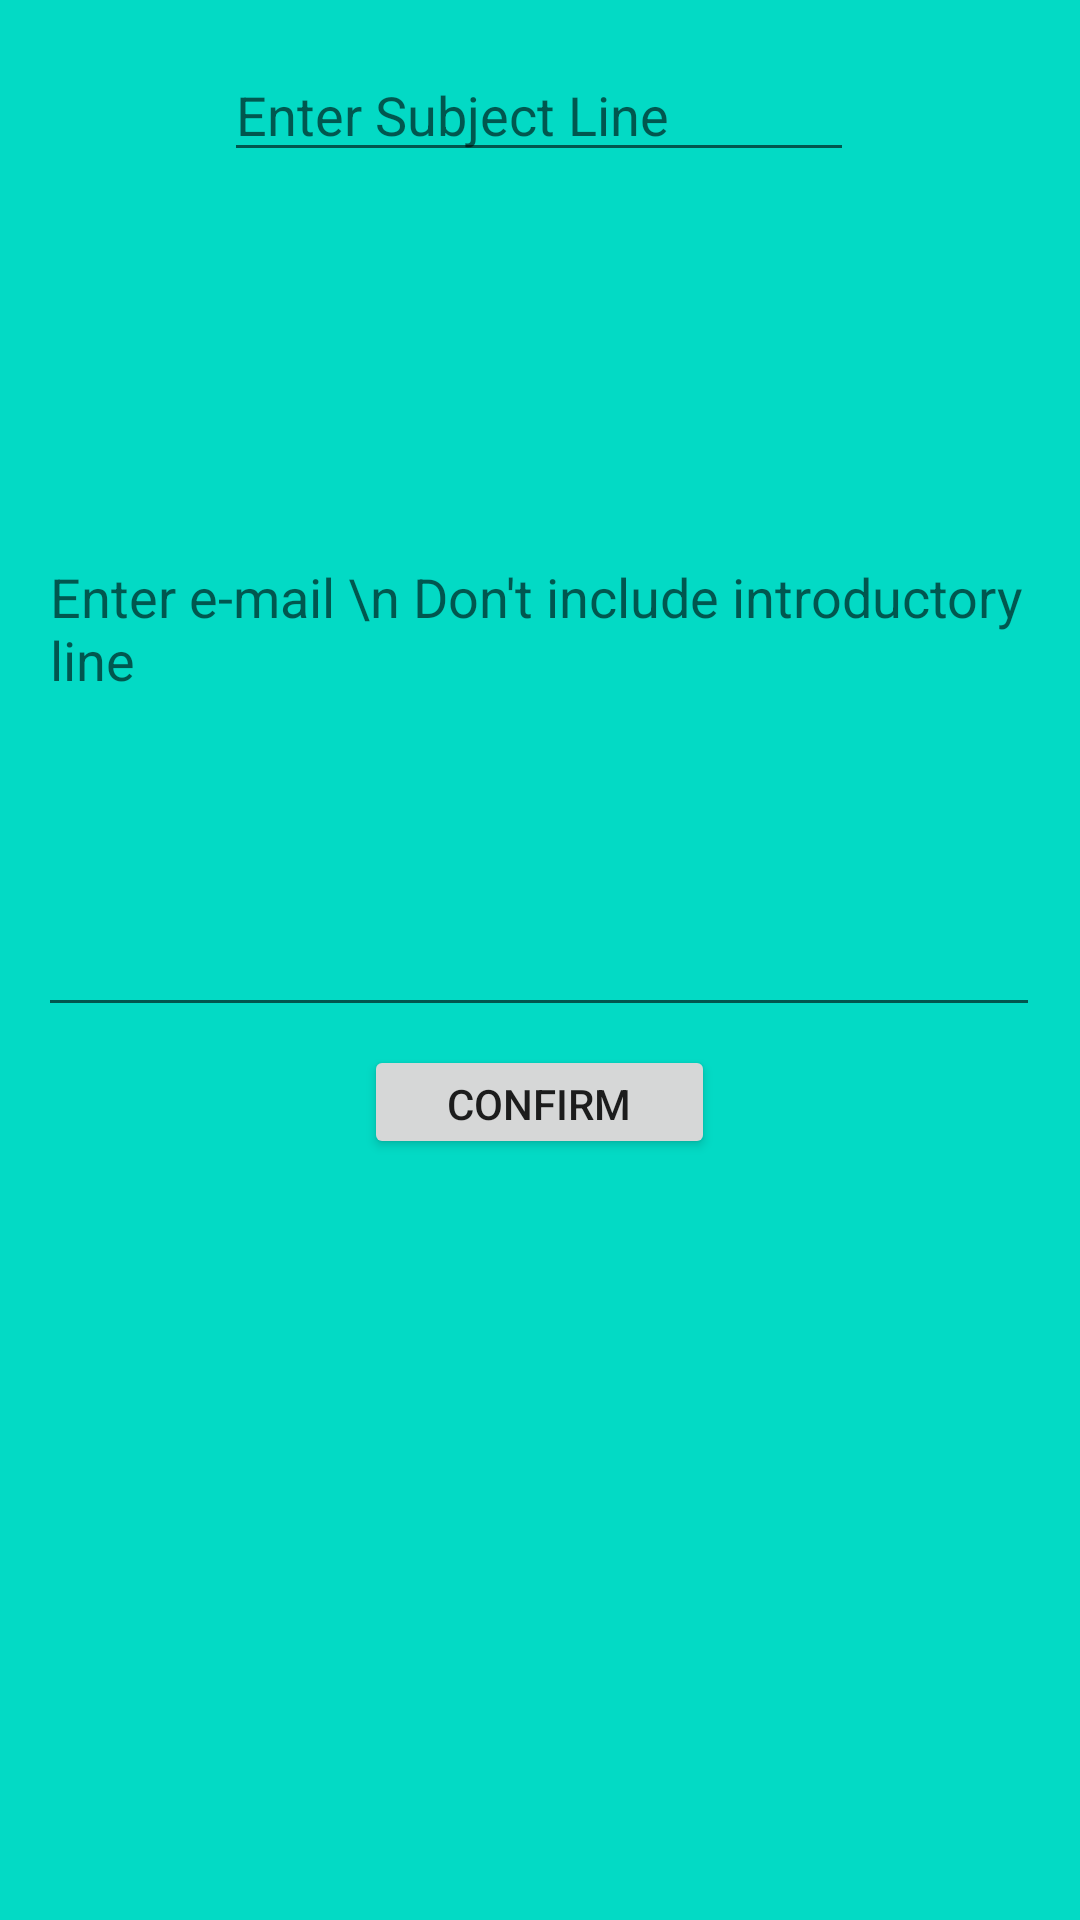

Layout XML and referenced resources for this Android screen:
<!-- AndroidManifest.xml: application theme Theme.PROletariatV1 -->
<!-- res/layout/email_fragment.xml -->
<?xml version="1.0" encoding="utf-8"?>
<androidx.constraintlayout.widget.ConstraintLayout xmlns:android="http://schemas.android.com/apk/res/android"
    xmlns:app="http://schemas.android.com/apk/res-auto"
    xmlns:tools="http://schemas.android.com/tools"
    android:layout_width="match_parent"
    android:layout_height="400dp"
    android:background="@color/teal_200"
    android:layout_centerHorizontal="true"
    android:layout_centerVertical="true">


    <EditText
        android:id="@+id/subjectLineFrag"
        android:layout_width="wrap_content"
        android:layout_height="wrap_content"
        android:layout_marginTop="16dp"
        android:ems="10"
        android:hint="Enter Subject Line"
        android:inputType="textPersonName"
        app:layout_constraintEnd_toEndOf="parent"
        app:layout_constraintHorizontal_bias="0.497"
        app:layout_constraintStart_toStartOf="parent"
        app:layout_constraintTop_toTopOf="parent" />

    <EditText
        android:id="@+id/emailFrag"
        android:layout_width="334dp"
        android:layout_height="269dp"
        android:layout_marginTop="16dp"
        android:ems="10"
        android:hint="Enter e-mail \n Don't include introductory line"
        android:inputType="textMultiLine"
        app:layout_constraintEnd_toEndOf="@+id/subjectLineFrag"
        app:layout_constraintStart_toStartOf="@+id/subjectLineFrag"
        app:layout_constraintTop_toBottomOf="@+id/subjectLineFrag" />

    <Button
        android:id="@+id/confirmFrag"
        android:layout_width="117dp"
        android:layout_height="38dp"
        android:layout_marginTop="6dp"
        android:onClick="storeEmail"
        android:text="Confirm"
        app:layout_constraintEnd_toEndOf="@+id/emailFrag"
        app:layout_constraintStart_toStartOf="@+id/emailFrag"
        app:layout_constraintTop_toBottomOf="@+id/emailFrag" />
</androidx.constraintlayout.widget.ConstraintLayout>
<!-- resources referenced by this layout -->
<resources>
  <style name="Theme.PROletariatV1" parent="Theme.MaterialComponents.DayNight.DarkActionBar">
          
          <item name="colorPrimary">@color/purple_500</item>
          <item name="colorPrimaryVariant">@color/purple_700</item>
          <item name="colorOnPrimary">@color/white</item>
          
          <item name="colorSecondary">@color/teal_200</item>
          <item name="colorSecondaryVariant">@color/teal_700</item>
          <item name="colorOnSecondary">@color/black</item>
          
          <item name="android:statusBarColor" tools:targetApi="l">?attr/colorPrimaryVariant</item>
          
      </style>
  <!-- not gathered from this repository: default colours our renderer supplied (Android Studio template values) -->
  <color name="purple_500">#FF6200EE</color>
  <color name="purple_700">#FF3700B3</color>
  <color name="teal_200">#FF03DAC5</color>
  <color name="teal_700">#FF018786</color>
  <color name="black">#FF000000</color>
  <color name="white">#FFFFFFFF</color>
</resources>
